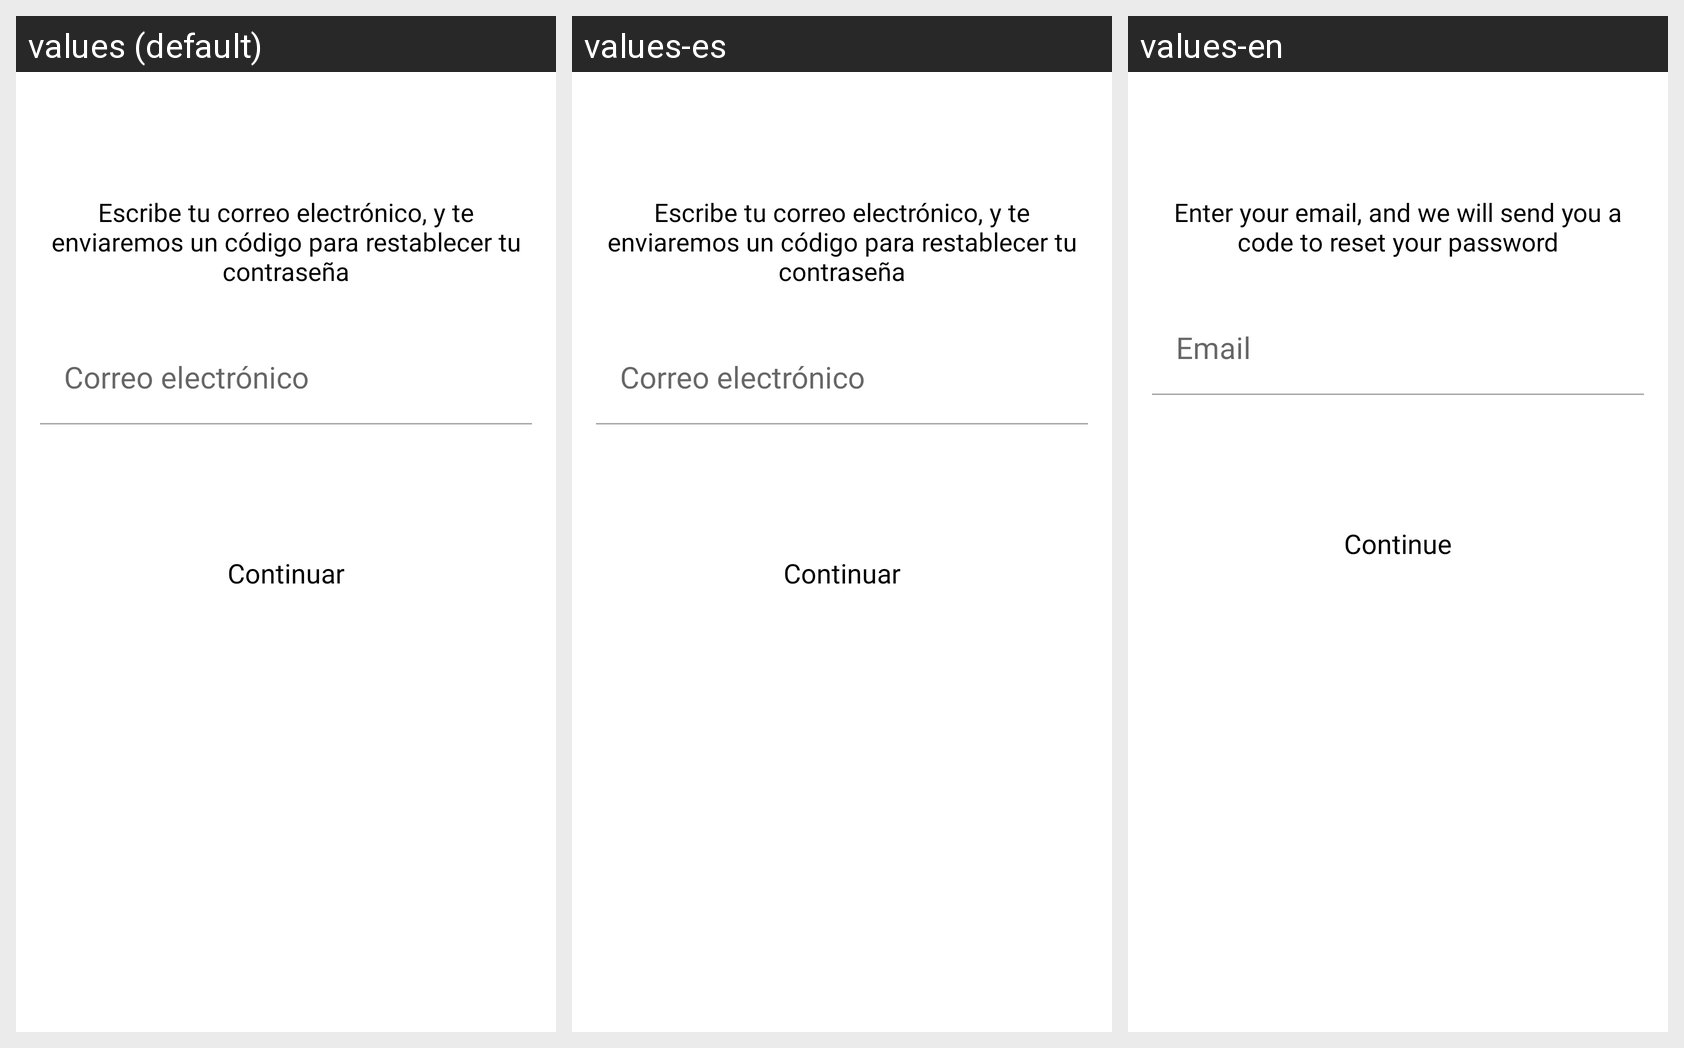

For this localized Android screen grid, give each drawn string resource with its value in every locale shown.
Android screen res/layout/fragment_olvide_password.xml rendered under 3 locales, left to right: values (default), values-es, values-en. Device: Nexus 5 (rendered at 1080×1920; each locale shown at half size, 540×960, under a caption strip naming it); theme AppTheme.
Strings drawn on this screen, with the default value and each locale's value (text and hints the layout hard-codes, and strings that could not be matched under every locale, appear in the picture but are not listed):

escribe_tu_correo_electronico
  values: Escribe tu correo electrónico, y te enviaremos un código para restablecer tu contraseña
  values-es: Escribe tu correo electrónico, y te enviaremos un código para restablecer tu contraseña
  values-en: Enter your email, and we will send you a code to reset your password

correo_electronico
  values: Correo electrónico
  values-es: Correo electrónico
  values-en: Email

continuar
  values: Continuar
  values-es: Continuar
  values-en: Continue
